pico-8 play session: no input (idle), after a click and taps of 🅾, ❎, 🅾+❎, 🅾 in the second before t = 0

[t = 1 s] idle ~1s (no d-pad/buttons)
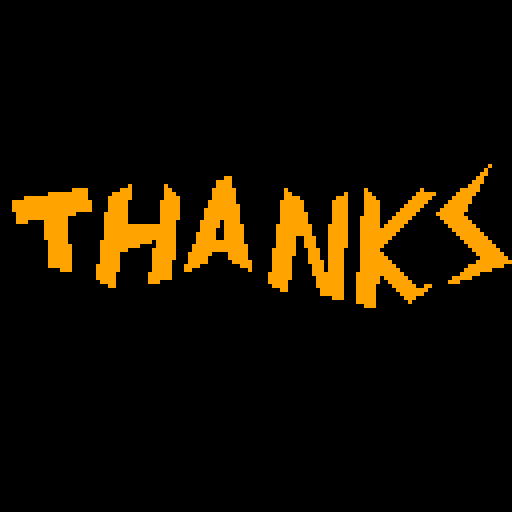
[t = 2 s] idle ~2s (no d-pad/buttons)
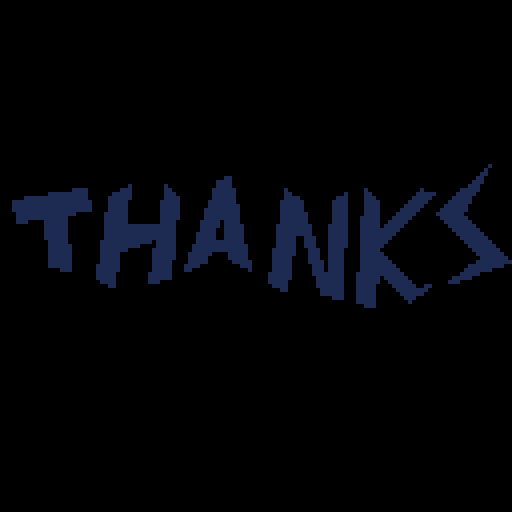

pico-8 cartridge
version 42
__lua__
-- thanks
-- by matt van der westhuizen
function _init()
 _frm=0
 _col=1
 _pal={0,1,2,136,8,137,9,10,138,11,139,131,140,12,13,14}
 for i,c in pairs(_pal) do
 	pal(i-1,c,1)
 end
end

function _draw()
 cls()
 spr(0,0,40,16,5)
end

function _update()
 _frm+=1
 
 if _frm%3==0 then
  _col+=1
  if _col>15 then
   _col=1
  end
  pal(1,_col)
 end
end
__gfx__
00000000000000000000000000000000000000000000000000000000000000000000000000000000000000000000000000000000000000000000000000000000
00000000000000000000000000000000000000000000000000000000000000000000000000000000000000000000000000000000000000000000000000100000
00000000000000000000000000000000000000000000000000000000000000000000000000000000000000000000000000000000000000000000000001000000
00000000000000000000000000000000000000000000000000000000000000000000000000000000000000000000000000000000000000000000000011000000
00000000000000000000000000000000000000000000000000000000110000000000000000000000000000000000000000000000000000000000000110000000
00000000000000000000000000000000000000000000000000000011110000000000000000000000000000000000000000000000000000000000001110000000
00000000000000000000000000000000100000000100000000000011110000000000000000000000000000000000000000000000000000000000011100000000
00000000000000000011110000000011100000000110000000000111111000000000000100000000000000000001000000000000010000000001111100000000
00000000000011111111110000001111100000000111000000000111111000000000000110000000000000100001100000000000111110000011111000000000
00000011111111111111110000011111100000000111100000000111111000000000000111100000000011100001110000000001111100000111110000000000
00011111111111111111111000011111000000001111100000001111111000000000001111110000000111100001111000000011111000001111110000000000
00011111111111111111111000011111000000001111100000001111111100000000001111110000000111100001111000000111110000011111100000000000
00011111111111111111111000011111000000001111100000011111111100000000001111110000000111100001111000001111100000111111100000000000
00001111111111111110000000111111000000001111100000011111111100000000001111111000000111100001111000011111000001111111000000000000
00001111111111111000000000111111000000001111100000011111111100000000001111111000000111100011111000111110000000111111100000000000
00001110000111111000000000111111000000001111000000111110111100000000001111111000000111100011111001111100000000011111110000000000
00000000000111111000000000111111111111111111000000111110111110000000011111111100001111100011111011111000000000001111111000000000
00000000000111111000000000111111111111111111000000111100111110000000011111111100001111100011111111110000000000000111111100000000
00000000000111111000000000111111111111111111000001111100111110000000011111111100001111100011111111100000000000000011111110000000
00000000000111111000000000111111111111111111000001111100111110000000011111001110001111100011111111000000000000000001111111000000
00000000000011111000000001111111111111011111000001111111111110000000011111001110001111100011111110000000000000000000111111100000
00000000000011111100000001111111111000011111000011111111111111000000011111001110001111100011111100000000000000000000011111110000
00000000000011111100000001111111000000111111000011111111111111000000111111000111001111000011111000000000000000000000001111111000
00000000000011111100000001111100000000111111000111111000011111000000111111000111001111000011111100000000000000000000000111111100
00000000000011111100000001111100000000111111000111110000011111000000111110000111001111000011111110000000000000000000000011111110
00000000000011111100000001111100000000111110000111110000001111100000111110000111101111000011111111000000000000000000000111111111
00000000000011111100000011111100000000111110001111000000000011100000111110000011101111000011111111100000000000000000011111111100
00000000000000011100000011111100000000111110001100000000000000100000111110000011101111000011111111110000000000000000111111100000
00000000000000000000000011111000000001111110000000000000000000000001111110000011111111000111111111111000000000000001111100000000
00000000000000000000000011111000000001111110000000000000000000000001111110000001111111000111111011111100000000000111110000000000
00000000000000000000000001111000000001110000000000000000000000000001111100000001111111000111111001111110000000001110000000000000
00000000000000000000000000011000000000000000000000000000000000000000111100000001111111000111110000111111001100000000000000000000
00000000000000000000000000000000000000000000000000000000000000000000001100000000111111000111110000011111111000000000000000000000
00000000000000000000000000000000000000000000000000000000000000000000000000000000111111000111110000001111110000000000000000000000
00000000000000000000000000000000000000000000000000000000000000000000000000000000000111000111110000000111000000000000000000000000
00000000000000000000000000000000000000000000000000000000000000000000000000000000000000000111110000000010000000000000000000000000
00000000000000000000000000000000000000000000000000000000000000000000000000000000000000000001110000000000000000000000000000000000
